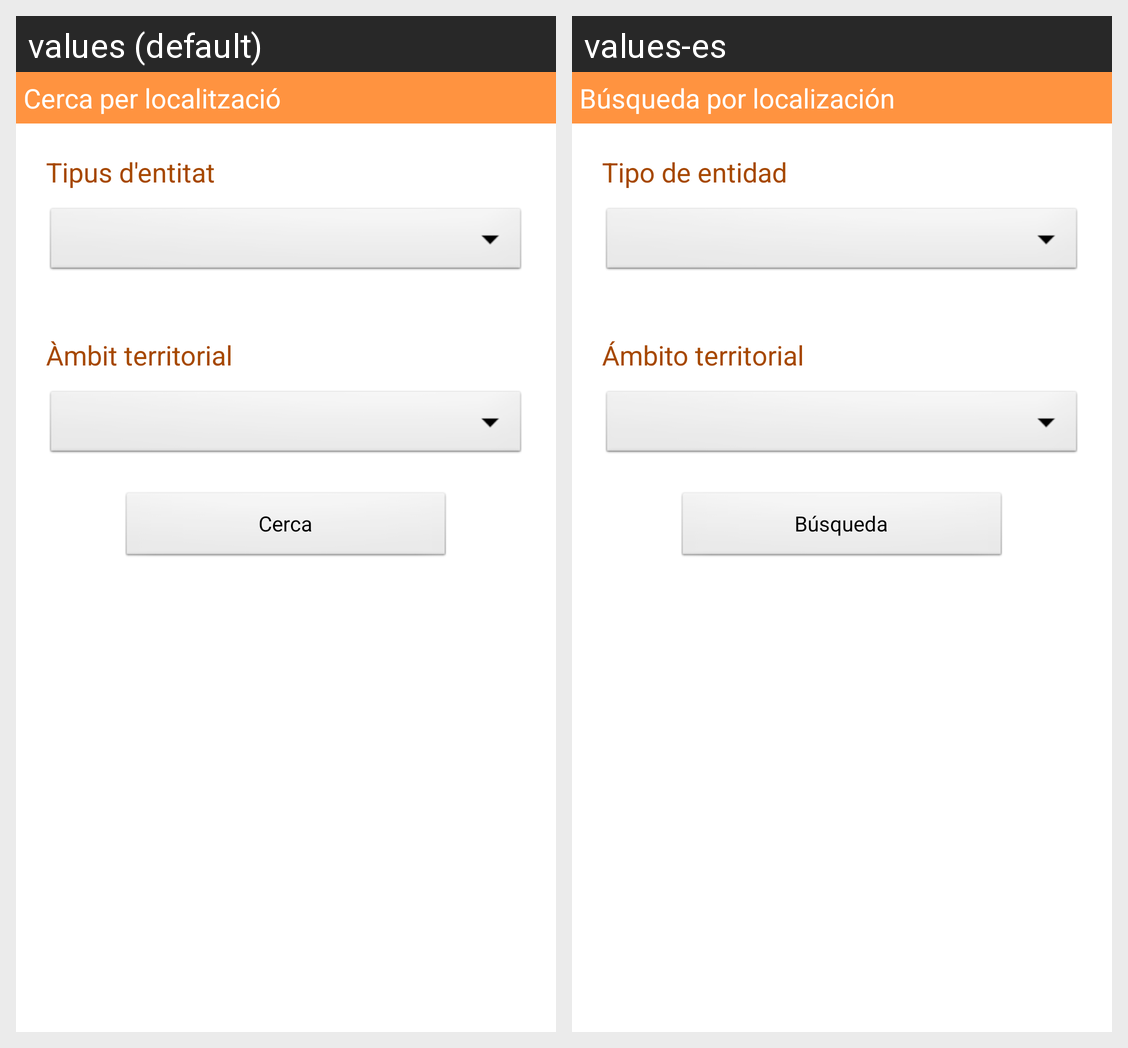

Translations of the strings shown on this Android screen, per locale in the grid:
Android screen res/layout/search_by_location.xml rendered under 2 locales, left to right: values (default), values-es. Device: Nexus 5 (rendered at 1080×1920; each locale shown at half size, 540×960, under a caption strip naming it); theme android:Theme.Light.
Strings drawn on this screen, with the default value and each locale's value (text and hints the layout hard-codes, and strings that could not be matched under every locale, appear in the picture but are not listed):

search_by_location_Title
  values: Cerca per localització
  values-es: Búsqueda por localización

textView_TypeOfLocation
  values: Tipus d'entitat
  values-es: Tipo de entidad

textView_AutonomousRegion
  values: Àmbit territorial
  values-es: Ámbito territorial

buttonSearch
  values: Cerca
  values-es: Búsqueda
